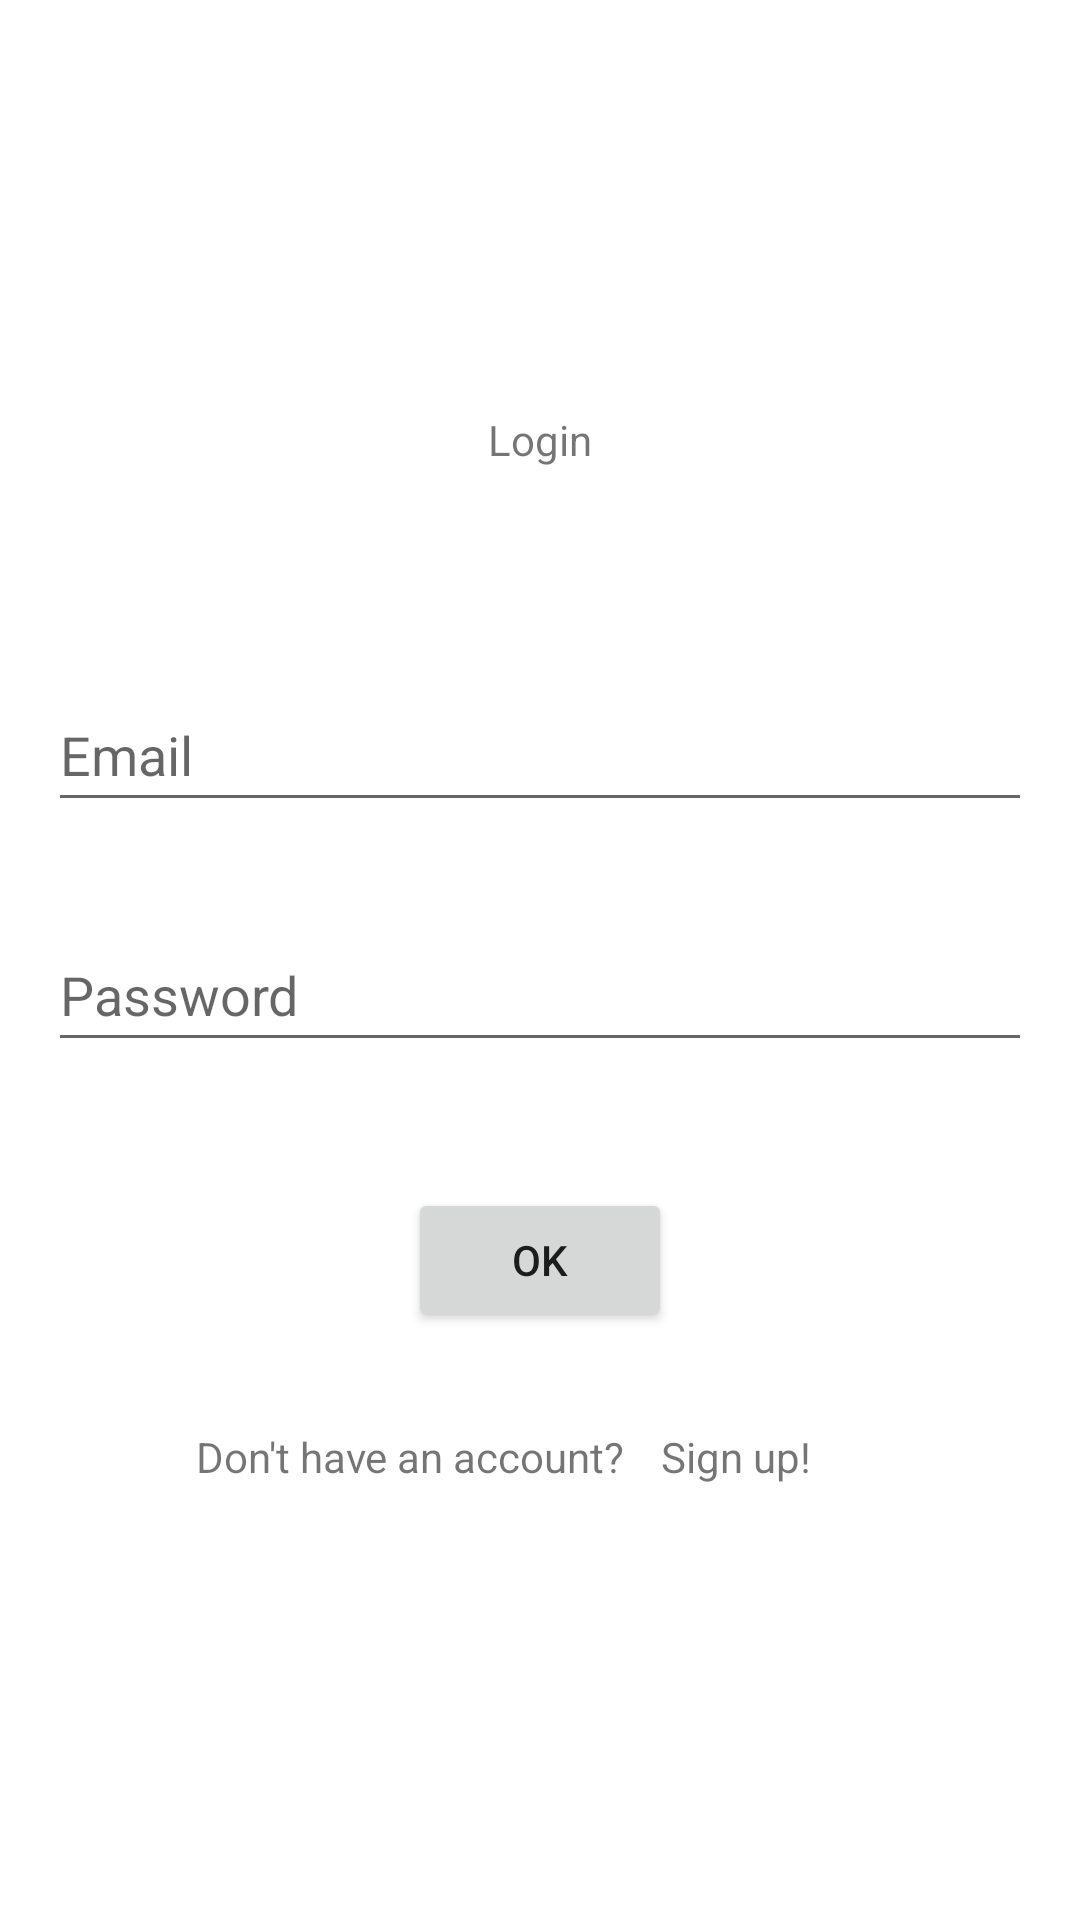

Android layout source for this screen:
<!-- AndroidManifest.xml: application theme Theme.PiApp -->
<!-- res/layout/activity_login.xml -->
<?xml version="1.0" encoding="utf-8"?>
<androidx.constraintlayout.widget.ConstraintLayout xmlns:android="http://schemas.android.com/apk/res/android"
    xmlns:app="http://schemas.android.com/apk/res-auto"
    xmlns:tools="http://schemas.android.com/tools"
    android:layout_width="match_parent"
    android:layout_height="match_parent"
    tools:context=".LoginActivity">

    <ImageView
        android:id="@+id/imageView"
        android:layout_width="wrap_content"
        android:layout_height="wrap_content"
        android:layout_marginTop="75dp"
        app:layout_constraintEnd_toEndOf="parent"
        app:layout_constraintStart_toStartOf="parent"
        app:layout_constraintTop_toTopOf="parent"
        tools:srcCompat="@tools:sample/avatars" />

    <TextView
        android:id="@+id/textView"
        android:layout_width="wrap_content"
        android:layout_height="wrap_content"
        android:layout_marginTop="62dp"
        android:text="@string/Login"
        app:layout_constraintEnd_toEndOf="parent"
        app:layout_constraintStart_toStartOf="parent"
        app:layout_constraintTop_toBottomOf="@+id/imageView" />

    <EditText
        android:id="@+id/editTextTextEmailAddress"
        android:layout_width="0dp"
        android:layout_height="wrap_content"
        android:layout_marginStart="16dp"
        android:layout_marginTop="70dp"
        android:layout_marginEnd="16dp"
        android:ems="10"
        android:hint="@string/email"
        android:inputType="textEmailAddress"
        android:minHeight="48dp"
        app:layout_constraintEnd_toEndOf="parent"
        app:layout_constraintStart_toStartOf="parent"
        app:layout_constraintTop_toBottomOf="@+id/textView" />

    <EditText
        android:id="@+id/editTextTextPassword"
        android:layout_width="0dp"
        android:layout_height="wrap_content"
        android:layout_marginStart="16dp"
        android:layout_marginTop="32dp"
        android:layout_marginEnd="16dp"
        android:ems="10"
        android:hint="@string/pass"
        android:inputType="textPassword"
        android:minHeight="48dp"
        app:layout_constraintEnd_toEndOf="parent"
        app:layout_constraintStart_toStartOf="parent"
        app:layout_constraintTop_toBottomOf="@+id/editTextTextEmailAddress" />

    <Button
        android:id="@+id/btnSignIn"
        android:layout_width="wrap_content"
        android:layout_height="wrap_content"
        android:layout_marginTop="42dp"
        android:text="@string/ok"
        app:layout_constraintEnd_toEndOf="parent"
        app:layout_constraintStart_toStartOf="parent"
        app:layout_constraintTop_toBottomOf="@+id/editTextTextPassword" />

    <TextView
        android:id="@+id/textView3"
        android:layout_width="wrap_content"
        android:layout_height="wrap_content"
        android:layout_marginTop="32dp"
        android:text="@string/noAccount"
        app:layout_constraintEnd_toEndOf="parent"
        app:layout_constraintHorizontal_bias="0.301"
        app:layout_constraintStart_toStartOf="parent"
        app:layout_constraintTop_toBottomOf="@+id/btnSignIn" />

    <TextView
        android:id="@+id/textView4"
        android:layout_width="wrap_content"
        android:layout_height="wrap_content"
        android:layout_marginTop="32dp"
        android:text="@string/singUpNow"
        app:layout_constraintEnd_toEndOf="parent"
        app:layout_constraintHorizontal_bias="0.117"
        app:layout_constraintStart_toEndOf="@+id/textView3"
        app:layout_constraintTop_toBottomOf="@+id/btnSignIn" />

</androidx.constraintlayout.widget.ConstraintLayout>
<!-- resources referenced by this layout -->
<resources>
  <string name="Login">Login</string>
  <string name="email">Email</string>
  <string name="noAccount">Don\'t have an account?</string>
  <string name="ok">Ok</string>
  <string name="pass">Password</string>
  <string name="singUpNow">Sign up!</string>
      //Register
  <style name="Theme.PiApp" parent="Theme.MaterialComponents.DayNight.DarkActionBar">
          
          <item name="colorPrimary">@color/purple_500</item>
          <item name="colorPrimaryVariant">@color/purple_700</item>
          <item name="colorOnPrimary">@color/white</item>
          
          <item name="colorSecondary">@color/teal_200</item>
          <item name="colorSecondaryVariant">@color/teal_700</item>
          <item name="colorOnSecondary">@color/black</item>
          
          <item name="android:statusBarColor" tools:targetApi="l">?attr/colorPrimaryVariant</item>
          
      </style>
  <!-- not gathered from this repository: default colours our renderer supplied (Android Studio template values) -->
  <color name="purple_500">#FF6200EE</color>
  <color name="purple_700">#FF3700B3</color>
  <color name="teal_200">#FF03DAC5</color>
  <color name="teal_700">#FF018786</color>
  <color name="black">#FF000000</color>
  <color name="white">#FFFFFFFF</color>
</resources>
